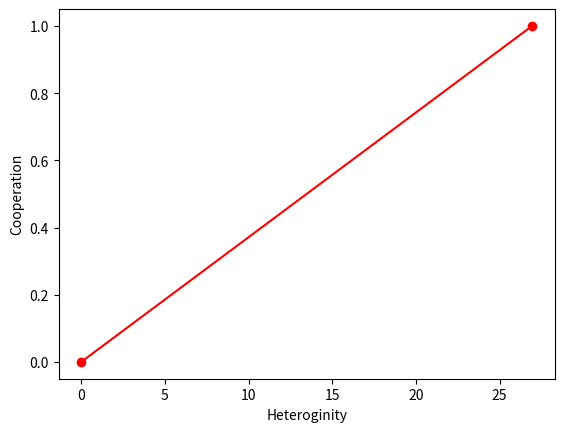

Reproduce this figure in Python.
import matplotlib.pyplot as plt
import numpy as np
import matplotlib.pyplot as plt
import matplotlib.pyplot as scatter

ts = [0,1]
complete = [0,26.948]
plt.xlabel('Heteroginity')
plt.ylabel('Cooperation')
plt.plot( complete, ts,'o-r')
plt.legend(loc='best', frameon=False)
plt.show()